Photos from the image-classification dataset "preprocessed_dr_dataset" in the GitHub repository YASWINKUMAR02/EyeDiseaseNet. Its 4 classes are: mild, moderate, proliferate DR, severe.

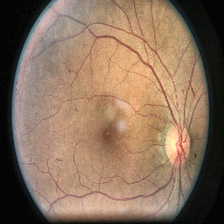
Label: moderate

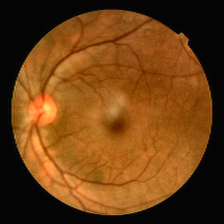
Label: mild

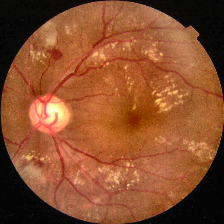
Label: proliferate DR

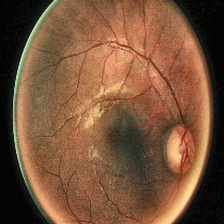
Label: moderate

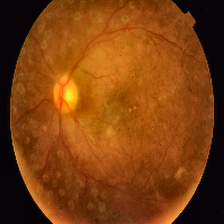
Label: proliferate DR

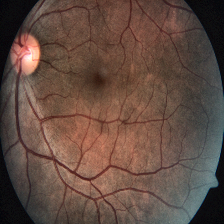
Label: severe
